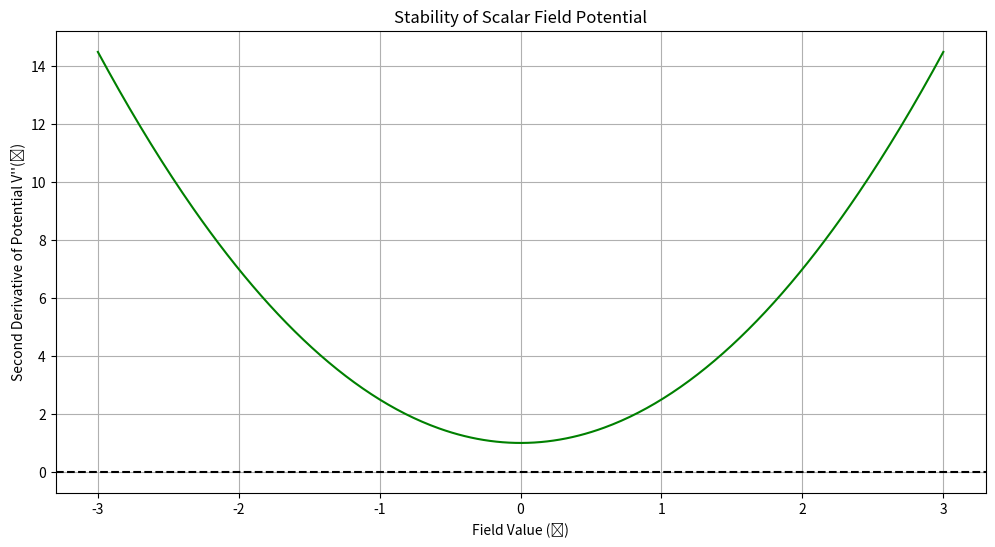

Reproduce this figure in Python.

# Example: Plotting the Stability of a Scalar Field Potential
import numpy as np
import matplotlib.pyplot as plt

# Define the second derivative of the potential
def second_derivative_potential(phi, m, lambda_):
    return m**2 + 3 * lambda_ * phi**2

# Define field values
phi_values = np.linspace(-3, 3, 400)
m = 1  # Mass term
lambda_ = 0.5  # Self-interaction term

# Calculate second derivative
d2V = second_derivative_potential(phi_values, m, lambda_)

# Plot the second derivative of the potential
plt.figure(figsize=(12, 6))
plt.plot(phi_values, d2V, color='green')
plt.axhline(0, color='black', linestyle='--')
plt.xlabel("Field Value (ϕ)")
plt.ylabel("Second Derivative of Potential V''(ϕ)")
plt.title("Stability of Scalar Field Potential")
plt.grid(True)
plt.show()
